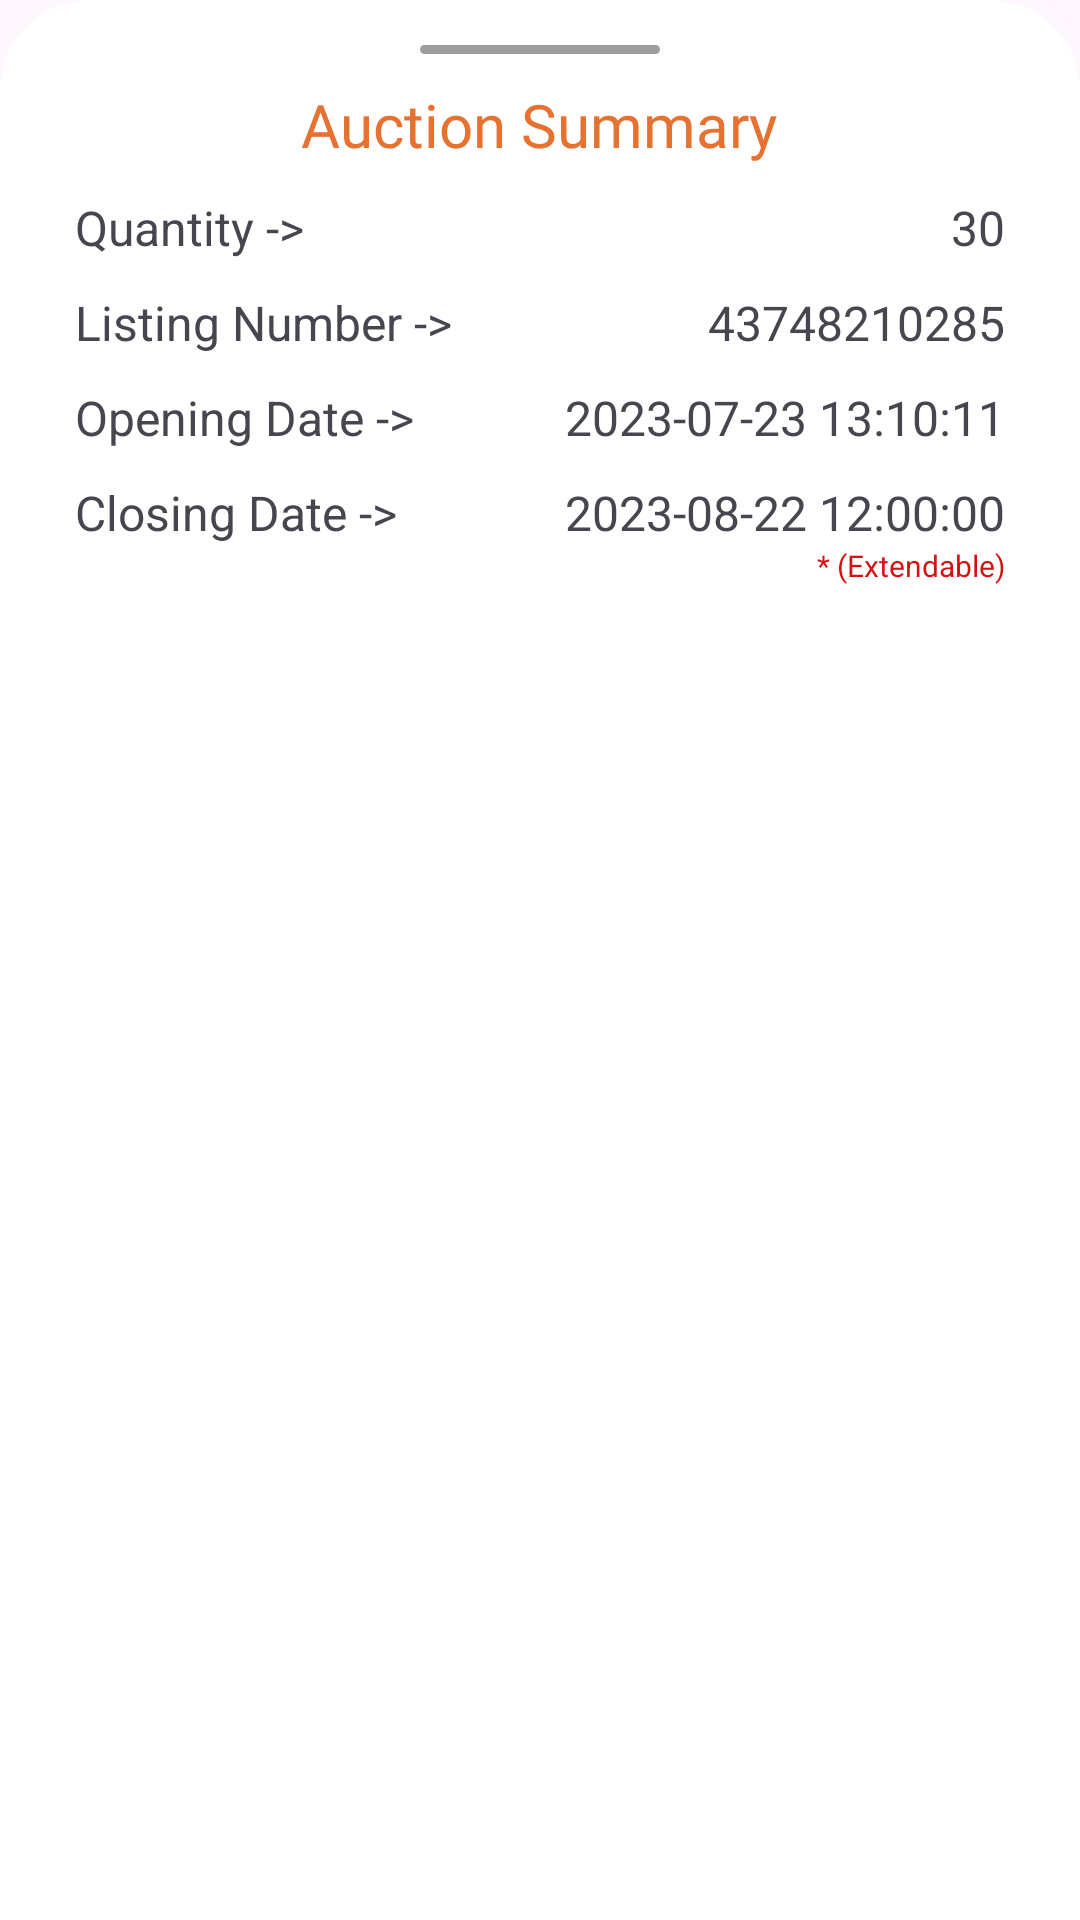

This screen was rendered from an Android layout file. Write that file and the resources it references.
<!-- AndroidManifest.xml: application theme Theme.BidSell -->
<!-- res/layout/bottom_sheet_layout.xml -->
<?xml version="1.0" encoding="utf-8"?>
<RelativeLayout xmlns:android="http://schemas.android.com/apk/res/android"
    android:layout_width="match_parent"
    android:layout_height="match_parent"
    android:background="@drawable/bg_dialog"
    >

    <View
        android:id="@+id/topView"
        android:layout_width="80dp"
        android:layout_height="3dp"
        android:background="@drawable/shape_view"
        android:layout_marginTop="5dp"
        android:layout_centerHorizontal="true"

        />

    <TextView
        android:id="@+id/tvSummary"
        android:layout_width="wrap_content"
        android:layout_height="wrap_content"
        android:fontFamily="@font/plusjakartasans_bold"
        android:text="Auction Summary"
        android:textColor="@color/primaryColor"
        android:textSize="20sp"
        android:layout_marginStart="15dp"
        android:layout_marginTop="10dp"
        android:layout_below="@id/topView"
        android:layout_centerHorizontal="true"
        />





























    <RelativeLayout
        android:id="@+id/bidSummaryRow2"
        android:layout_width="match_parent"
        android:layout_height="wrap_content"
        android:layout_below="@+id/tvSummary"
        android:layout_marginTop="10dp"
        android:layout_marginStart="15dp"
        android:layout_marginEnd="15dp"
        >

        <TextView
            android:layout_width="wrap_content"
            android:layout_height="wrap_content"
            android:text="Quantity ->"
            android:textSize="16sp"
            />

        <TextView
            android:id="@+id/tvQuantitySum"
            android:layout_width="wrap_content"
            android:layout_height="wrap_content"
            android:layout_alignParentEnd="true"
            android:textSize="16sp"
            android:text="30"

            />

    </RelativeLayout>

    <RelativeLayout
        android:id="@+id/bidSummaryRow3"
        android:layout_width="match_parent"
        android:layout_height="wrap_content"
        android:layout_below="@+id/bidSummaryRow2"
        android:layout_marginTop="10dp"
        android:layout_marginStart="15dp"
        android:layout_marginEnd="15dp">

        <TextView
            android:layout_width="wrap_content"
            android:layout_height="wrap_content"
            android:text="Listing Number ->"
            android:textSize="16sp"
            />

        <TextView
            android:id="@+id/tvListingNoSum"
            android:layout_width="wrap_content"
            android:layout_height="wrap_content"
            android:layout_alignParentEnd="true"
            android:text="43748210285"
            android:textSize="16sp"
            />


    </RelativeLayout>

    <RelativeLayout
        android:id="@+id/bidSummaryRow4"
        android:layout_width="match_parent"
        android:layout_height="wrap_content"
        android:layout_below="@+id/bidSummaryRow3"
        android:layout_marginTop="10dp"
        android:layout_marginStart="15dp"
        android:layout_marginEnd="15dp">

        <TextView
            android:layout_width="wrap_content"
            android:layout_height="wrap_content"
            android:text="Opening Date ->"
            android:textSize="16sp"
            />

        <TextView
            android:id="@+id/tvOpenDateSum"
            android:layout_width="wrap_content"
            android:layout_height="wrap_content"
            android:layout_alignParentEnd="true"
            android:text="2023-07-23 13:10:11"
            android:textSize="16sp"
            />

    </RelativeLayout>

    <RelativeLayout
        android:id="@+id/bidSummaryRow5"
        android:layout_width="match_parent"
        android:layout_height="wrap_content"
        android:layout_below="@+id/bidSummaryRow4"
        android:layout_marginTop="10dp"
        android:layout_marginStart="15dp"
        android:layout_marginEnd="15dp">

        <TextView
            android:layout_width="wrap_content"
            android:layout_height="wrap_content"
            android:text="Closing Date ->"
            android:textSize="16sp"
            />

        <TextView
            android:id="@+id/tvCloseDateSum"
            android:layout_width="wrap_content"
            android:layout_height="wrap_content"
            android:layout_alignParentEnd="true"
            android:text="2023-08-22 12:00:00"
            android:textSize="16sp"/>

        <TextView
            android:layout_width="wrap_content"
            android:layout_height="wrap_content"
            android:layout_below="@+id/tvCloseDateSum"
            android:layout_alignParentEnd="true"
            android:text="* (Extendable)"
            android:textColor="@color/red"
            android:textSize="10sp"
            />

    </RelativeLayout>

</RelativeLayout>
<!-- resources referenced by this layout -->
<resources>
  <color name="primaryColor"> #E57231 </color>
  <color name="red"> #D51212 </color>
  <!-- drawable bg_dialog (drawable) -->
  <?xml version="1.0" encoding="utf-8"?>
  <shape xmlns:android="http://schemas.android.com/apk/res/android">
  
      <solid android:color="@color/white"/>
  
  
      <corners android:topRightRadius="30dp"
          android:topLeftRadius="30dp"/>
  
      <padding android:bottom="10dp"
          android:left="10dp"
          android:right="10dp"
          android:top="10dp"/>
  
  
  
  </shape>
  <!-- drawable shape_view (drawable) -->
  <?xml version="1.0" encoding="utf-8"?>
  <shape xmlns:android="http://schemas.android.com/apk/res/android">
  
      <solid android:color="@color/secondaryColor"/>
  
      <corners android:radius="12dp"/>
  </shape>
  <style name="Theme.BidSell" parent="Base.Theme.BidSell" />
  <color name="white"> #FFFFFFFF </color>
  <color name="secondaryColor"> #61000000 </color>
  <style name="Base.Theme.BidSell" parent="Theme.Material3.Light.NoActionBar">
          
          
          <item name="android:statusBarColor">@color/primaryColor</item>
      </style>
</resources>
